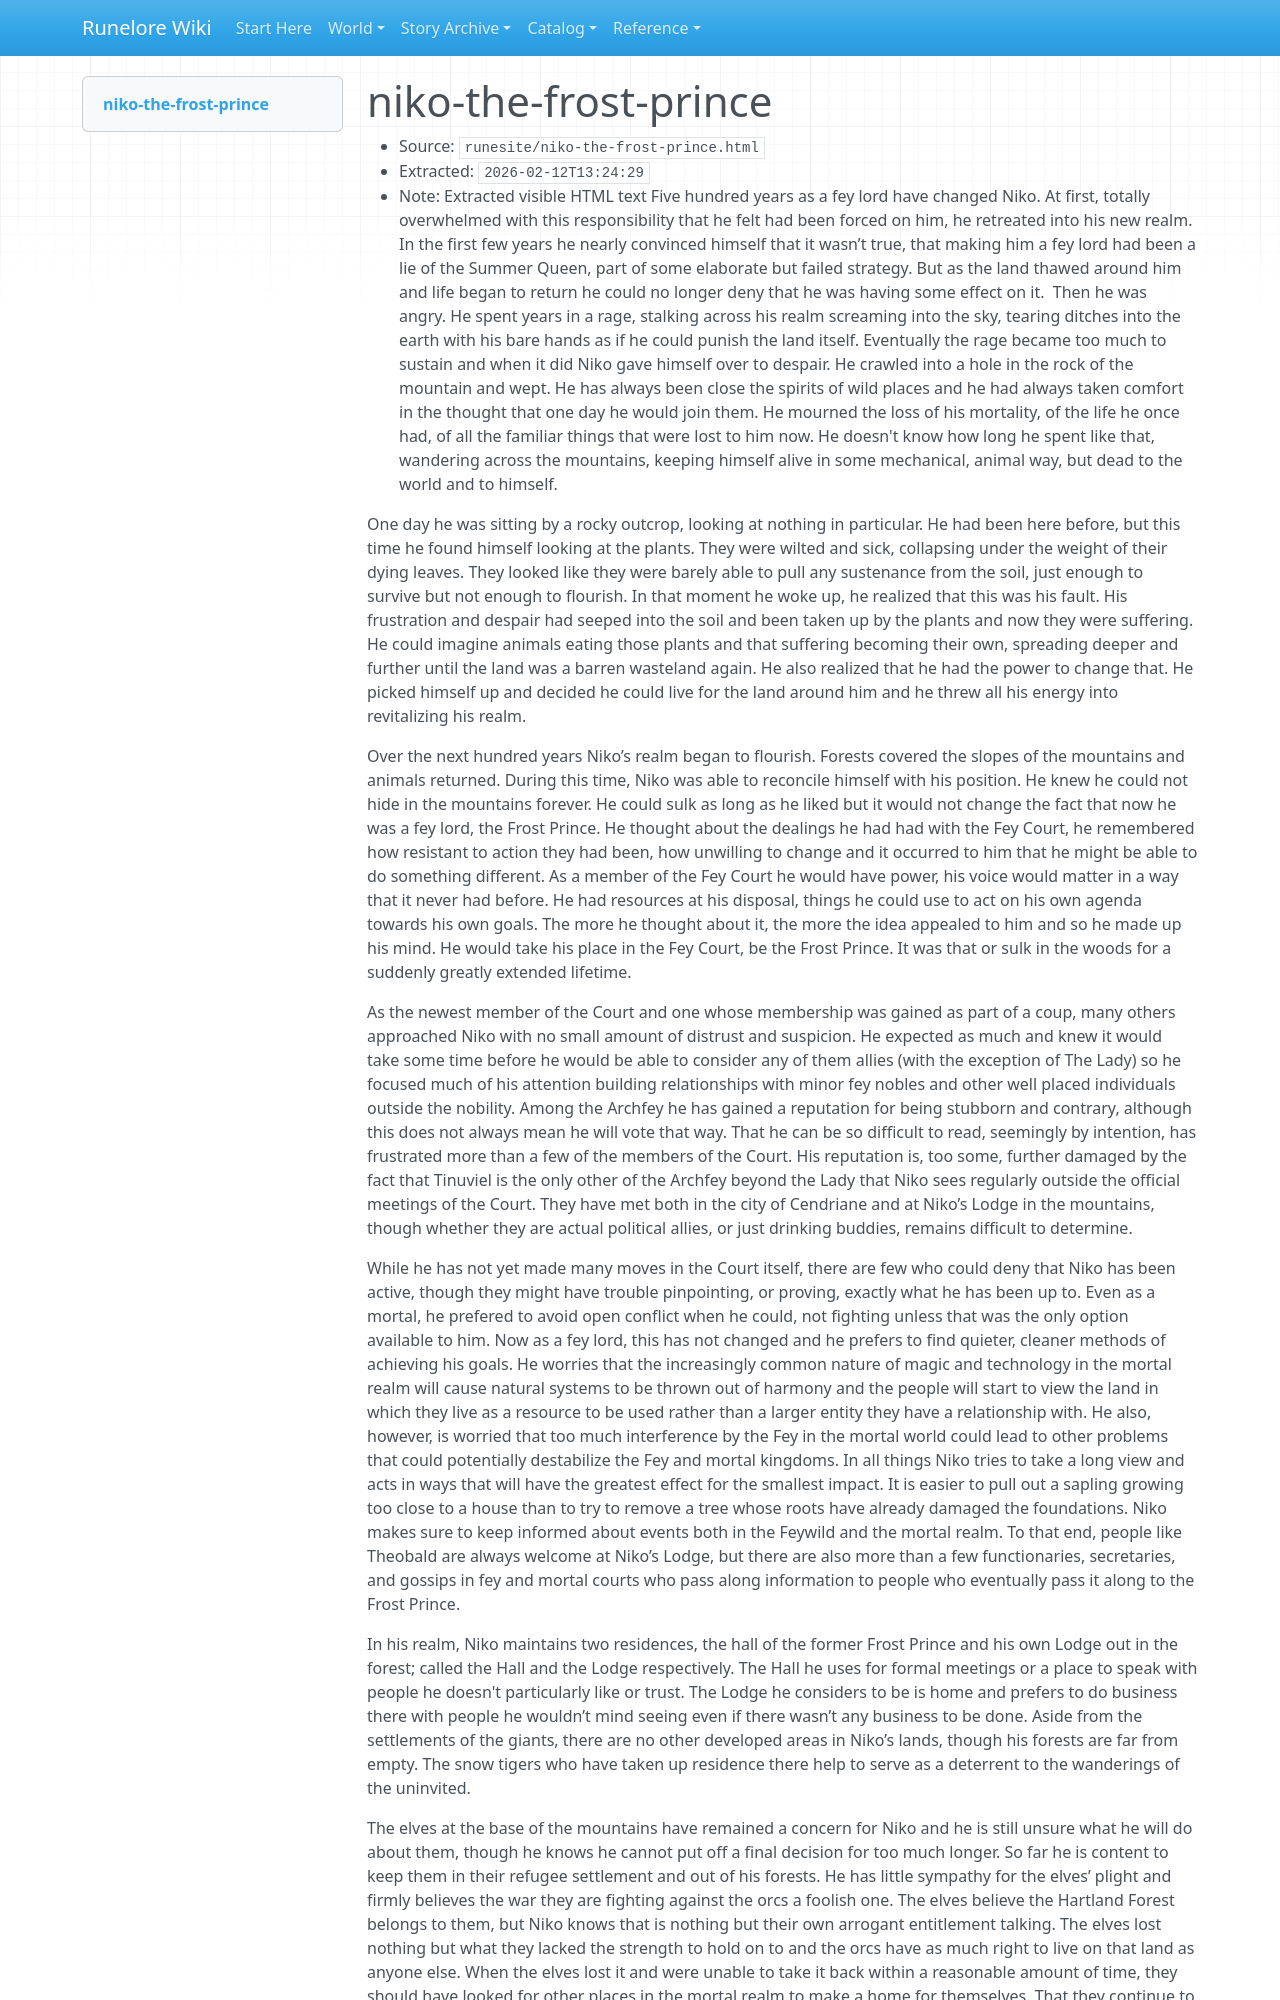

repository: chuff80/runednd · page: raw/runesite/niko-the-frost-prince.html/index.html · generator: mkdocs

# niko-the-frost-prince

- Source: `runesite/niko-the-frost-prince.html`
- Extracted: `2026-02-12T13:24:29`
- Note: Extracted visible HTML text
Five hundred years as a fey lord have changed Niko. At first, totally overwhelmed with this responsibility that he felt had been forced on him, he retreated into his new realm. In the first few years he nearly convinced himself that it wasn’t true, that making him a fey lord had been a lie of the Summer Queen, part of some elaborate but failed strategy. But as the land thawed around him and life began to return he could no longer deny that he was having some effect on it.  Then he was angry. He spent years in a rage, stalking across his realm screaming into the sky, tearing ditches into the earth with his bare hands as if he could punish the land itself. Eventually the rage became too much to sustain and when it did Niko gave himself over to despair. He crawled into a hole in the rock of the mountain and wept. He has always been close the spirits of wild places and he had always taken comfort in the thought that one day he would join them. He mourned the loss of his mortality, of the life he once had, of all the familiar things that were lost to him now. He doesn't know how long he spent like that, wandering across the mountains, keeping himself alive in some mechanical, animal way, but dead to the world and to himself.

One day he was sitting by a rocky outcrop, looking at nothing in particular. He had been here before, but this time he found himself looking at the plants. They were wilted and sick, collapsing under the weight of their dying leaves. They looked like they were barely able to pull any sustenance from the soil, just enough to survive but not enough to flourish. In that moment he woke up, he realized that this was his fault. His frustration and despair had seeped into the soil and been taken up by the plants and now they were suffering. He could imagine animals eating those plants and that suffering becoming their own, spreading deeper and further until the land was a barren wasteland again. He also realized that he had the power to change that. He picked himself up and decided he could live for the land around him and he threw all his energy into revitalizing his realm.

Over the next hundred years Niko’s realm began to flourish. Forests covered the slopes of the mountains and animals returned. During this time, Niko was able to reconcile himself with his position. He knew he could not hide in the mountains forever. He could sulk as long as he liked but it would not change the fact that now he was a fey lord, the Frost Prince. He thought about the dealings he had had with the Fey Court, he remembered how resistant to action they had been, how unwilling to change and it occurred to him that he might be able to do something different. As a member of the Fey Court he would have power, his voice would matter in a way that it never had before. He had resources at his disposal, things he could use to act on his own agenda towards his own goals. The more he thought about it, the more the idea appealed to him and so he made up his mind. He would take his place in the Fey Court, be the Frost Prince. It was that or sulk in the woods for a suddenly greatly extended lifetime.

As the newest member of the Court and one whose membership was gained as part of a coup, many others approached Niko with no small amount of distrust and suspicion. He expected as much and knew it would take some time before he would be able to consider any of them allies (with the exception of The Lady) so he focused much of his attention building relationships with minor fey nobles and other well placed individuals outside the nobility. Among the Archfey he has gained a reputation for being stubborn and contrary, although this does not always mean he will vote that way. That he can be so difficult to read, seemingly by intention, has frustrated more than a few of the members of the Court. His reputation is, too some, further damaged by the fact that Tinuviel is the only other of the Archfey beyond the Lady that Niko sees regularly outside the official meetings of the Court. They have met both in the city of Cendriane and at Niko’s Lodge in the mountains, though whether they are actual political allies, or just drinking buddies, remains difficult to determine.

While he has not yet made many moves in the Court itself, there are few who could deny that Niko has been active, though they might have trouble pinpointing, or proving, exactly what he has been up to. Even as a mortal, he prefered to avoid open conflict when he could, not fighting unless that was the only option available to him. Now as a fey lord, this has not changed and he prefers to find quieter, cleaner methods of achieving his goals. He worries that the increasingly common nature of magic and technology in the mortal realm will cause natural systems to be thrown out of harmony and the people will start to view the land in which they live as a resource to be used rather than a larger entity they have a relationship with. He also, however, is worried that too much interference by the Fey in the mortal world could lead to other problems that could potentially destabilize the Fey and mortal kingdoms. In all things Niko tries to take a long view and acts in ways that will have the greatest effect for the smallest impact. It is easier to pull out a sapling growing too close to a house than to try to remove a tree whose roots have already damaged the foundations. Niko makes sure to keep informed about events both in the Feywild and the mortal realm. To that end, people like Theobald are always welcome at Niko’s Lodge, but there are also more than a few functionaries, secretaries, and gossips in fey and mortal courts who pass along information to people who eventually pass it along to the Frost Prince.

In his realm, Niko maintains two residences, the hall of the former Frost Prince and his own Lodge out in the forest; called the Hall and the Lodge respectively. The Hall he uses for formal meetings or a place to speak with people he doesn't particularly like or trust. The Lodge he considers to be is home and prefers to do business there with people he wouldn’t mind seeing even if there wasn’t any business to be done. Aside from the settlements of the giants, there are no other developed areas in Niko’s lands, though his forests are far from empty. The snow tigers who have taken up residence there help to serve as a deterrent to the wanderings of the uninvited.
